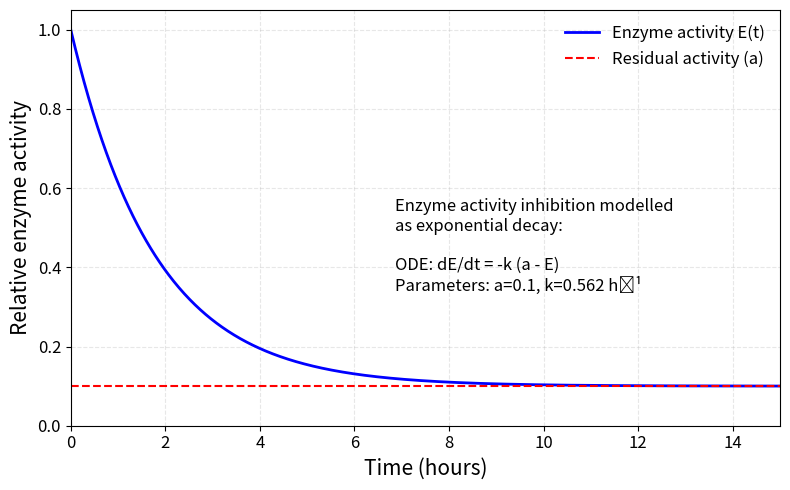

Source code (Python): (Note: this script raises an exception after producing the figure.)
import numpy as np
import matplotlib.pyplot as plt
from textwrap import dedent

# Parameters
E0 = 1.0 # Initial enzyme activity
a = 0.1 # Residual enzyme activity after inhibition
k = 0.562 # How fast the enzyme activity reaches the residual activity
t_end = 15.0 # Time span (hours)

# Analytic solution
def E(t):
    return a + (E0 - a) * np.exp(-k * t)

t = np.linspace(0, t_end, 800)
Et = E(t)

# Create figure
plt.figure(figsize=(8, 5))
plt.plot(t, Et, label="Enzyme activity E(t)", color="blue", linewidth=2)
plt.axhline(a, linestyle="--", linewidth=1.5, color="red", label="Residual activity (a)")

# Labels and formatting
plt.xlabel("Time (hours)", fontsize=15)
plt.ylabel("Relative enzyme activity", fontsize=15)
plt.tick_params(axis='both', which='major', labelsize=12)
plt.ylim(0, 1.05)
plt.xlim(0, t_end)
plt.grid(True, linestyle="--", alpha=0.3)
plt.legend(loc="upper right", frameon=False, fontsize=12)

# Simplified annotation textbox
textbox = dedent(f"""
Enzyme activity inhibition modelled 
as exponential decay:

ODE: dE/dt = -k (a - E)         
Parameters: a={a}, k={k} h⁻¹
""").strip()

plt.gcf().text(0.5, 0.4, textbox, fontsize=12, va="bottom", ha="left")

plt.tight_layout()

# Save updated high-resolution image files
plt.savefig('../../results/drug_target_simulation/Figure_S1_enzyme_inhibition_model.pdf',
            transparent=True,
            bbox_inches='tight',
            pad_inches=0.1,
            dpi=300)


